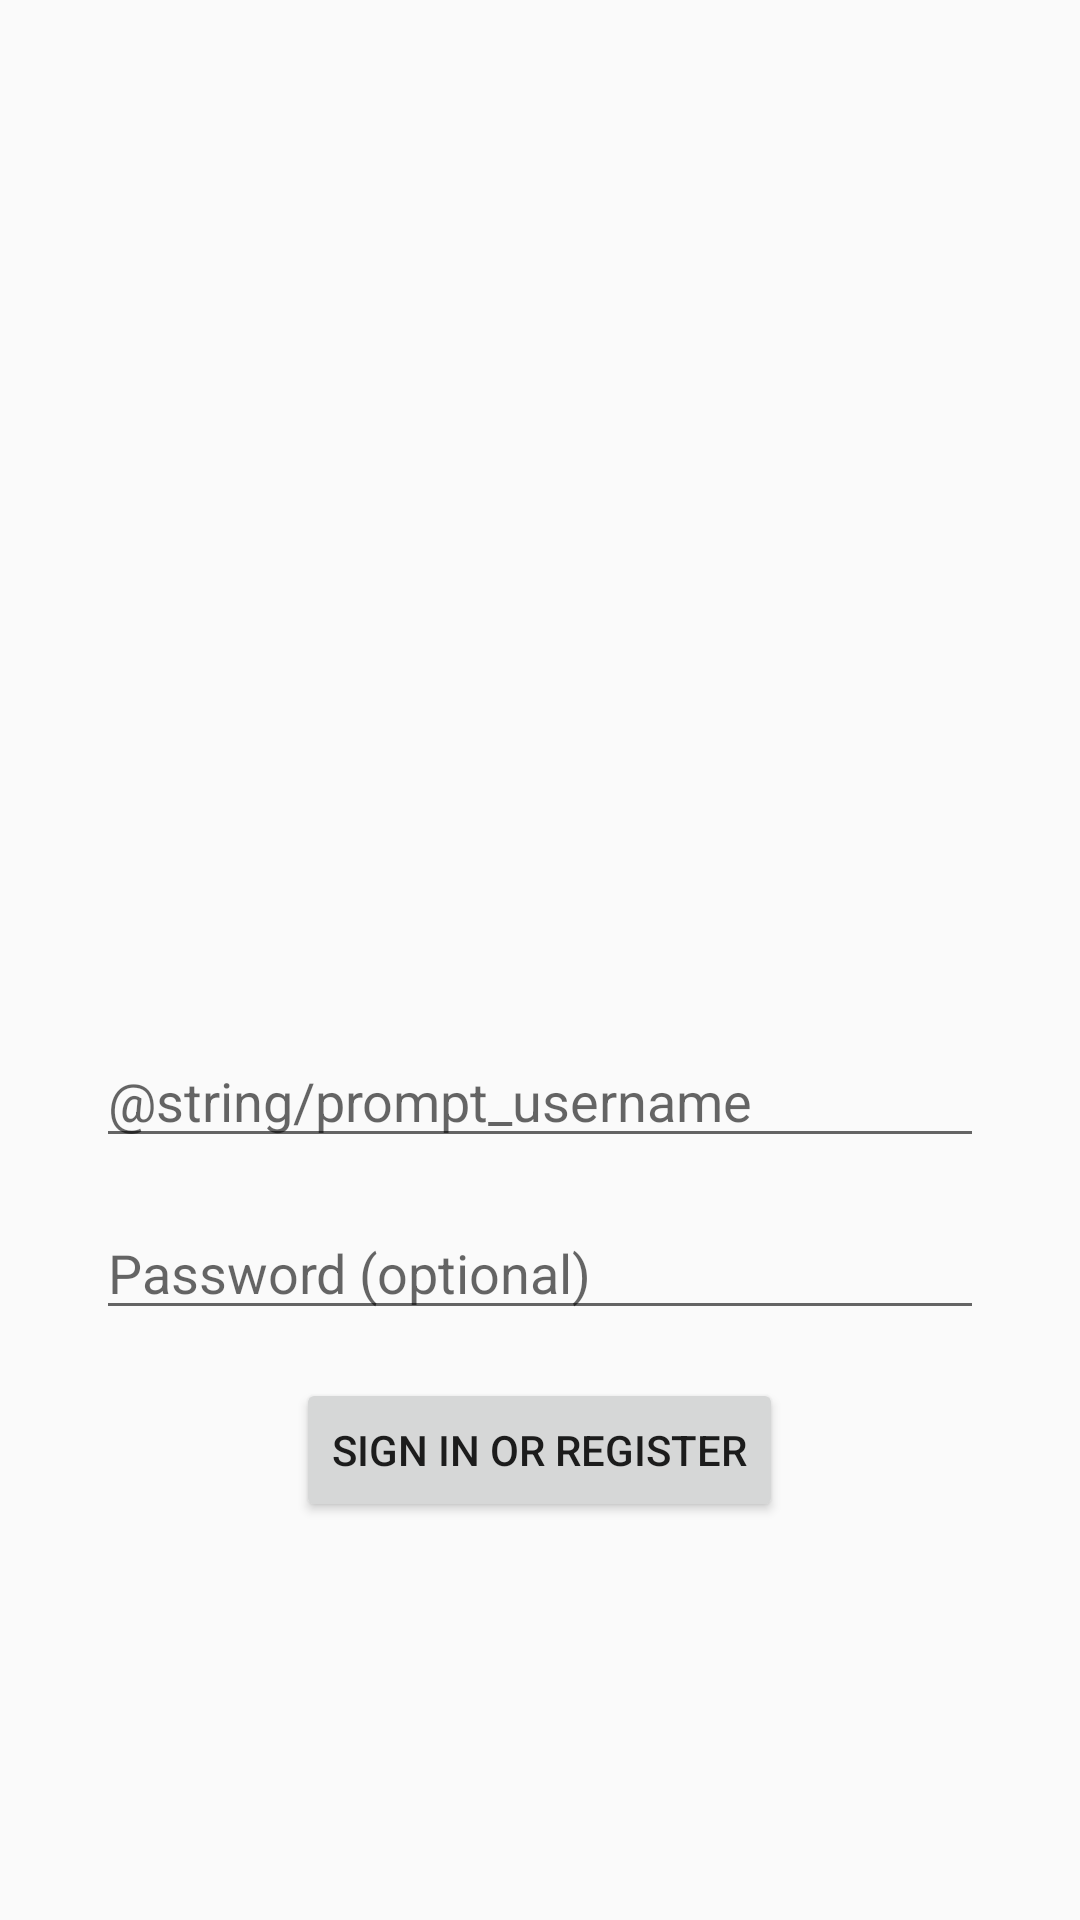

Android layout source for this screen:
<!-- AndroidManifest.xml: application theme AppTheme -->
<!-- res/layout/activity_login.xml -->
<?xml version="1.0" encoding="utf-8"?>
<LinearLayout
    xmlns:android="http://schemas.android.com/apk/res/android"
    xmlns:tools="http://schemas.android.com/tools"
    android:layout_width="match_parent"
    android:layout_height="match_parent"
    android:gravity="center"
    android:orientation="vertical"
    android:paddingBottom="@dimen/layout_margin"
    android:paddingLeft="@dimen/layout_margin"
    android:paddingRight="@dimen/layout_margin"
    android:paddingTop="@dimen/layout_margin"
    android:windowSoftInputMode="adjustResize"
    tools:context="com.lfbl.gymglishsites.LoginActivity">

    <ImageView
        android:layout_width="196dp"
        android:layout_height="196dp"
        android:src="@drawable/gymglish"/>

    <EditText
        android:id="@+id/inputUsername"
        android:layout_width="match_parent"
        android:layout_height="wrap_content"
        android:layout_marginTop="@dimen/view_margin"
        android:hint="@string/prompt_username"/>

    <EditText
        android:id="@+id/inputPassword"
        android:layout_width="match_parent"
        android:layout_height="wrap_content"
        android:layout_marginTop="@dimen/view_margin"
        android:hint="@string/prompt_password"
        android:inputType="textPassword"/>

    <Button
        android:id="@+id/buttonSignIn"
        android:layout_width="wrap_content"
        android:layout_height="wrap_content"
        android:layout_gravity="center_horizontal"
        android:layout_marginTop="@dimen/view_margin"
        android:text="@string/action_sign_in"/>
</LinearLayout>
<!-- resources referenced by this layout -->
<resources>
  <dimen name="layout_margin">32dp</dimen>
  <dimen name="view_margin">16dp</dimen>
  <string name="action_sign_in">Sign in or register</string>
  <string name="prompt_password">Password (optional)</string>
  <style name="AppTheme" parent="Theme.AppCompat.Light.DarkActionBar">
          <item name="colorAccent">@color/colorAccent</item>
          <item name="colorPrimary">@color/colorPrimary</item>
          <item name="colorPrimaryDark">@color/colorPrimaryDark</item>
      </style>
  <!-- not gathered from this repository: default colours our renderer supplied (Android Studio template values) -->
  <color name="colorPrimary">#FF6200EE</color>
  <color name="colorPrimaryDark">#FF3700B3</color>
  <color name="colorAccent">#FF03DAC5</color>
</resources>
